Run: headless pygame with SDL's dummy video driver; simulated clock (each Clock.tick advances the game by its frame time, no real sleeping); random seed 0; keys injected as events and as key.get_pressed() state; mouse plan: one left click at the window centre at the start of phase 2, then a move to the lower-right quarter at the start of phase 3.
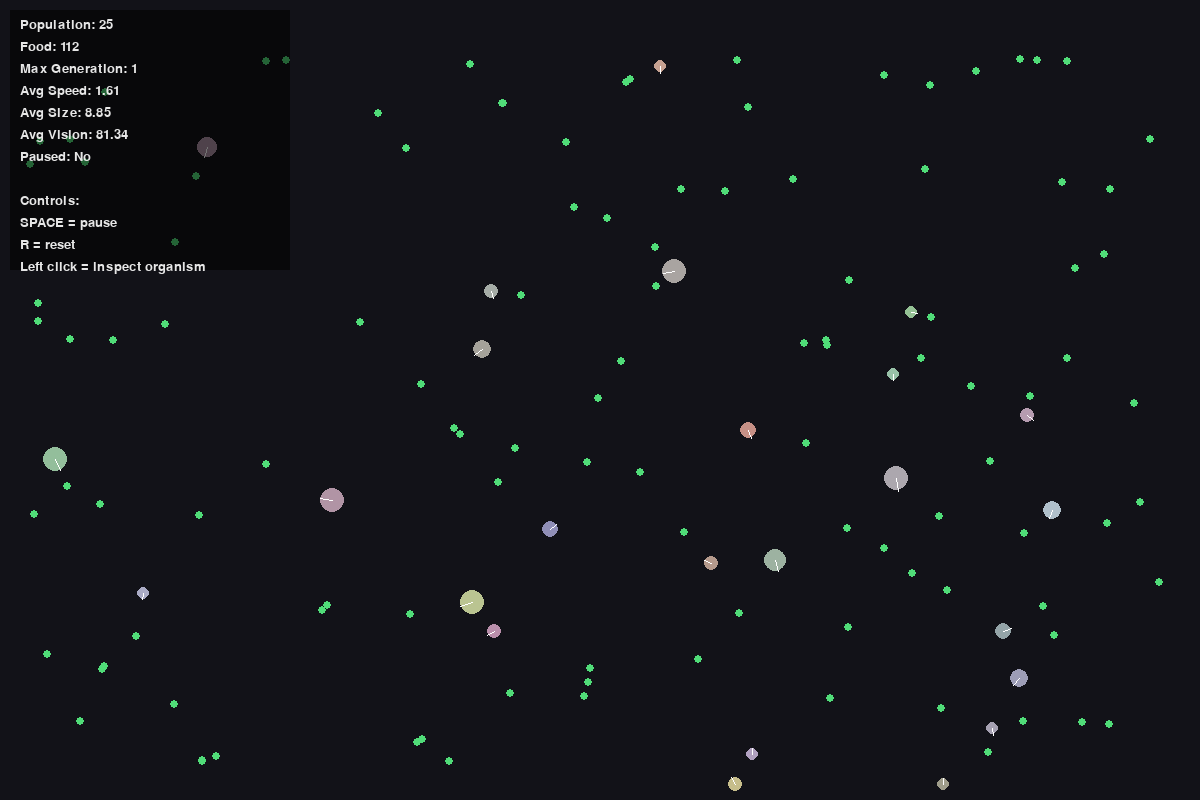
Frame 1 of 4 · flips 1–60 · no input
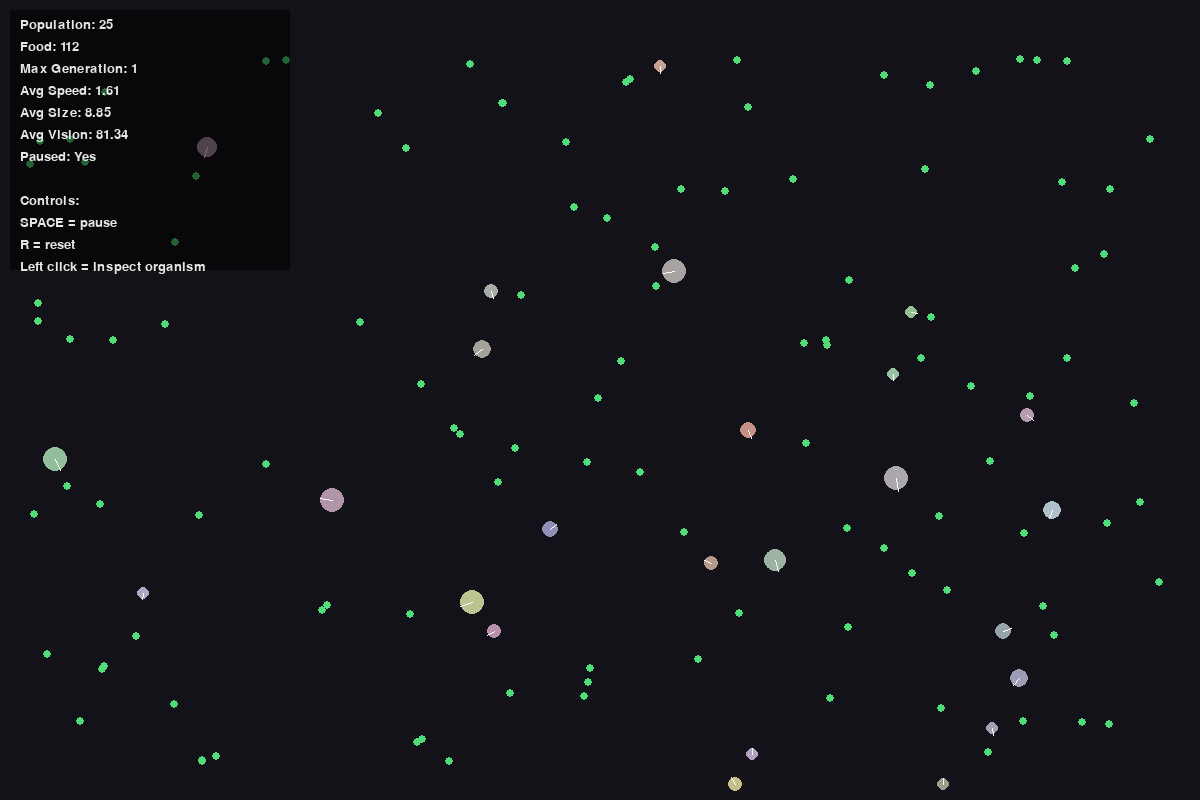
Frame 2 of 4 · flips 61–180 · clicked the window centre · tapped SPACE, RETURN · held RIGHT (→), D
Frame 3 of 4 · flips 181–300 · moved the mouse to the lower-right quarter · held DOWN (↓), S · screen unchanged from frame 2, image omitted
Frame 4 of 4 · flips 301–420 · held LEFT (←), A, UP (↑), W · screen unchanged from frame 3, image omitted

The pygame program that drew these frames:

import math
import random
import pygame

WIDTH, HEIGHT = 1200, 800
FPS = 60

INITIAL_ORGANISMS = 25
INITIAL_FOOD = 120
MAX_FOOD = 180

FOOD_ENERGY = 22
FOOD_SPAWN_CHANCE = 0.18 

BACKGROUND = (18, 18, 24)
FOOD_COLOR = (80, 220, 120)
TEXT_COLOR = (230, 230, 230)

pygame.init()
screen = pygame.display.set_mode((WIDTH, HEIGHT))
pygame.display.set_caption("Artificial Life Simulation")
clock = pygame.time.Clock()
font = pygame.font.SysFont("consolas", 20)
small_font = pygame.font.SysFont("consolas", 16)

def clamp(value, low, high):
    return max(low, min(high, value))

def random_position():
    return random.uniform(30, WIDTH - 30), random.uniform(30, HEIGHT - 30)

class Food:
    def __init__(self):
        self.x, self.y = random_position()
        self.radius = 4

    def draw(self, surface):
        pygame.draw.circle(surface, FOOD_COLOR, (int(self.x), int(self.y)), self.radius)

class Organism:
    def __init__(self, x=None, y=None, genes=None, generation=1):
        self.x, self.y = (random_position() if x is None or y is None else (x, y))
        self.generation = generation

        if genes is None:
            self.genes = {
                "size": random.uniform(6, 13),
                "speed": random.uniform(0.8, 2.2),
                "vision": random.uniform(40, 130),
                "efficiency": random.uniform(0.7, 1.3),
                "reproduction_threshold": random.uniform(90, 145),
            }
        else:
            self.genes = genes

        self.energy = random.uniform(55, 95)
        self.direction = random.uniform(0, math.pi * 2)
        self.turn_rate = random.uniform(0.02, 0.08)
        self.alive = True
        self.age = 0

    @property
    def size(self):
        return self.genes["size"]

    @property
    def speed(self):
        return self.genes["speed"]

    @property
    def vision(self):
        return self.genes["vision"]

    @property
    def efficiency(self):
        return self.genes["efficiency"]

    @property
    def reproduction_threshold(self):
        return self.genes["reproduction_threshold"]

    def mutate_genes(self):
        child_genes = self.genes.copy()
        mutation_strength = 0.12

        for key in child_genes:
            factor = random.uniform(1 - mutation_strength, 1 + mutation_strength)
            child_genes[key] *= factor

        child_genes["size"] = clamp(child_genes["size"], 4, 18)
        child_genes["speed"] = clamp(child_genes["speed"], 0.5, 3.2)
        child_genes["vision"] = clamp(child_genes["vision"], 20, 200)
        child_genes["efficiency"] = clamp(child_genes["efficiency"], 0.4, 1.8)
        child_genes["reproduction_threshold"] = clamp(child_genes["reproduction_threshold"], 70, 190)

        return child_genes

    def find_nearest_food(self, food_list):
        nearest = None
        nearest_dist = float("inf")

        for food in food_list:
            dx = food.x - self.x
            dy = food.y - self.y
            dist = math.hypot(dx, dy)

            if dist < nearest_dist and dist <= self.vision:
                nearest = food
                nearest_dist = dist

        return nearest, nearest_dist

    def move(self, food_list):
        target, dist = self.find_nearest_food(food_list)

        if target:
            angle_to_target = math.atan2(target.y - self.y, target.x - self.x)
            self.direction += clamp(angle_to_target - self.direction, -self.turn_rate, self.turn_rate)
        else:
            self.direction += random.uniform(-self.turn_rate, self.turn_rate)

        self.x += math.cos(self.direction) * self.speed
        self.y += math.sin(self.direction) * self.speed

        # bounce from walls
        if self.x < self.size:
            self.x = self.size
            self.direction = math.pi - self.direction
        elif self.x > WIDTH - self.size:
            self.x = WIDTH - self.size
            self.direction = math.pi - self.direction

        if self.y < self.size:
            self.y = self.size
            self.direction = -self.direction
        elif self.y > HEIGHT - self.size:
            self.y = HEIGHT - self.size
            self.direction = -self.direction

    def consume_energy(self):
        base_cost = 0.035
        movement_cost = (self.speed * 0.045 + self.size * 0.02 + self.vision * 0.0009) / self.efficiency
        self.energy -= (base_cost + movement_cost)
        self.age += 1

        if self.energy <= 0:
            self.alive = False

    def eat(self, food_list):
        for food in food_list[:]:
            if math.hypot(self.x - food.x, self.y - food.y) <= self.size + food.radius:
                self.energy += FOOD_ENERGY * self.efficiency
                food_list.remove(food)

    def reproduce(self):
        if self.energy >= self.reproduction_threshold:
            self.energy *= 0.52
            child_genes = self.mutate_genes()

            child = Organism(
                x=self.x + random.uniform(-12, 12),
                y=self.y + random.uniform(-12, 12),
                genes=child_genes,
                generation=self.generation + 1
            )
            child.energy = self.energy * 0.7
            return child
        return None

    def update(self, food_list):
        if not self.alive:
            return None

        self.move(food_list)
        self.consume_energy()
        self.eat(food_list)

        if not self.alive:
            return None

        return self.reproduce()

    def get_color(self):
        # Color reflects genes for visual diversity
        r = int(clamp(90 + self.speed * 50, 50, 255))
        g = int(clamp(80 + self.efficiency * 90, 50, 255))
        b = int(clamp(100 + self.vision * 0.8, 50, 255))
        return (r, g, b)

    def draw(self, surface, selected=False):
        color = self.get_color()
        pygame.draw.circle(surface, color, (int(self.x), int(self.y)), int(self.size))

    
        dx = math.cos(self.direction) * self.size
        dy = math.sin(self.direction) * self.size
        pygame.draw.line(
            surface,
            (255, 255, 255),
            (int(self.x), int(self.y)),
            (int(self.x + dx), int(self.y + dy)),
            1
        )

        if selected:
            pygame.draw.circle(surface, (255, 255, 120), (int(self.x), int(self.y)), int(self.vision), 1)

# Simulation
class Simulation:
    def __init__(self):
        self.organisms = [Organism() for _ in range(INITIAL_ORGANISMS)]
        self.food = [Food() for _ in range(INITIAL_FOOD)]
        self.paused = False
        self.selected = None
        self.tick = 0

    def spawn_food(self):
        if len(self.food) < MAX_FOOD and random.random() < FOOD_SPAWN_CHANCE:
            self.food.append(Food())

    def update(self):
        if self.paused:
            return

        self.tick += 1
        self.spawn_food()

        new_organisms = []

        for organism in self.organisms:
            child = organism.update(self.food)
            if child:
                new_organisms.append(child)

        self.organisms = [o for o in self.organisms if o.alive]
        self.organisms.extend(new_organisms)

        if len(self.organisms) == 0:
            self.organisms = [Organism() for _ in range(INITIAL_ORGANISMS // 2)]
            self.food.extend(Food() for _ in range(50))

    def draw(self, surface):
        surface.fill(BACKGROUND)

        for food in self.food:
            food.draw(surface)

        for organism in self.organisms:
            organism.draw(surface, selected=(organism == self.selected))

        self.draw_hud(surface)

    def draw_hud(self, surface):
        pop = len(self.organisms)
        food_count = len(self.food)

        if pop > 0:
            avg_speed = sum(o.speed for o in self.organisms) / pop
            avg_size = sum(o.size for o in self.organisms) / pop
            avg_vision = sum(o.vision for o in self.organisms) / pop
            max_gen = max(o.generation for o in self.organisms)
        else:
            avg_speed = avg_size = avg_vision = max_gen = 0

        lines = [
            f"Population: {pop}",
            f"Food: {food_count}",
            f"Max Generation: {max_gen}",
            f"Avg Speed: {avg_speed:.2f}",
            f"Avg Size: {avg_size:.2f}",
            f"Avg Vision: {avg_vision:.2f}",
            f"Paused: {'Yes' if self.paused else 'No'}",
            "",
            "Controls:",
            "SPACE = pause",
            "R = reset",
            "Left click = inspect organism",
        ]

        panel = pygame.Surface((280, 260), pygame.SRCALPHA)
        panel.fill((0, 0, 0, 140))
        surface.blit(panel, (10, 10))

        y = 18
        for line in lines:
            text = font.render(line, True, TEXT_COLOR)
            surface.blit(text, (20, y))
            y += 22

        if self.selected and self.selected in self.organisms:
            o = self.selected
            inspect_panel = pygame.Surface((360, 170), pygame.SRCALPHA)
            inspect_panel.fill((0, 0, 0, 160))
            surface.blit(inspect_panel, (10, HEIGHT - 180))

            inspect_lines = [
                "Selected Organism",
                f"Generation: {o.generation}",
                f"Energy: {o.energy:.1f}",
                f"Size: {o.size:.2f}",
                f"Speed: {o.speed:.2f}",
                f"Vision: {o.vision:.2f}",
                f"Efficiency: {o.efficiency:.2f}",
                f"Reproduction Threshold: {o.reproduction_threshold:.2f}",
            ]

            y = HEIGHT - 170
            for i, line in enumerate(inspect_lines):
                text_surface = (font if i == 0 else small_font).render(line, True, TEXT_COLOR)
                surface.blit(text_surface, (20, y))
                y += 20

    def reset(self):
        self.__init__()

    def select_organism(self, mouse_pos):
        mx, my = mouse_pos
        closest = None
        closest_dist = float("inf")

        for organism in self.organisms:
            dist = math.hypot(mx - organism.x, my - organism.y)
            if dist < organism.size + 6 and dist < closest_dist:
                closest = organism
                closest_dist = dist

        self.selected = closest

def main():
    sim = Simulation()
    running = True

    while running:
        clock.tick(FPS)

        for event in pygame.event.get():
            if event.type == pygame.QUIT:
                running = False

            elif event.type == pygame.KEYDOWN:
                if event.key == pygame.K_SPACE:
                    sim.paused = not sim.paused
                elif event.key == pygame.K_r:
                    sim.reset()

            elif event.type == pygame.MOUSEBUTTONDOWN:
                if event.button == 1:
                    sim.select_organism(event.pos)

        sim.update()
        sim.draw(screen)
        pygame.display.flip()

    pygame.quit()

if __name__ == "__main__":
    main()
